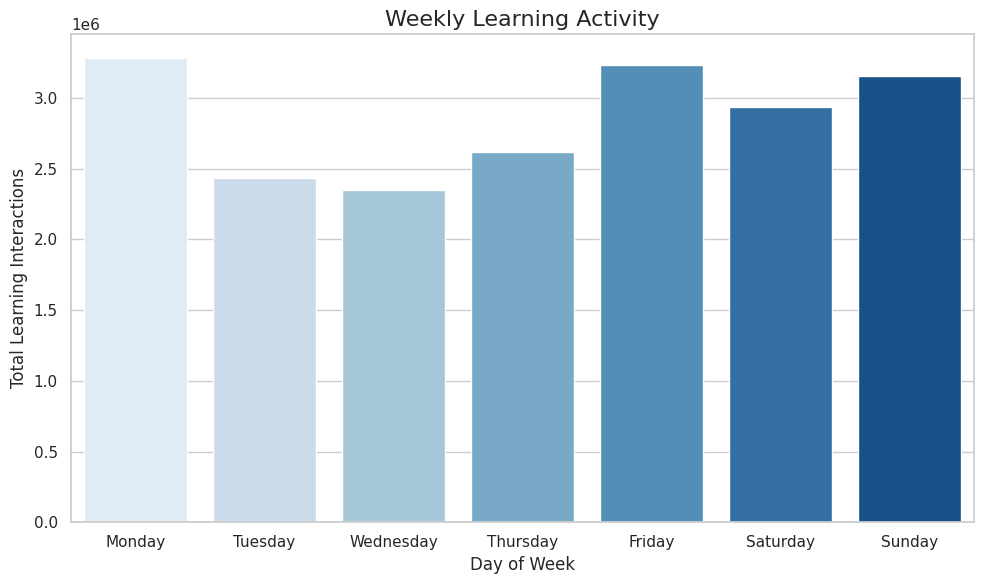
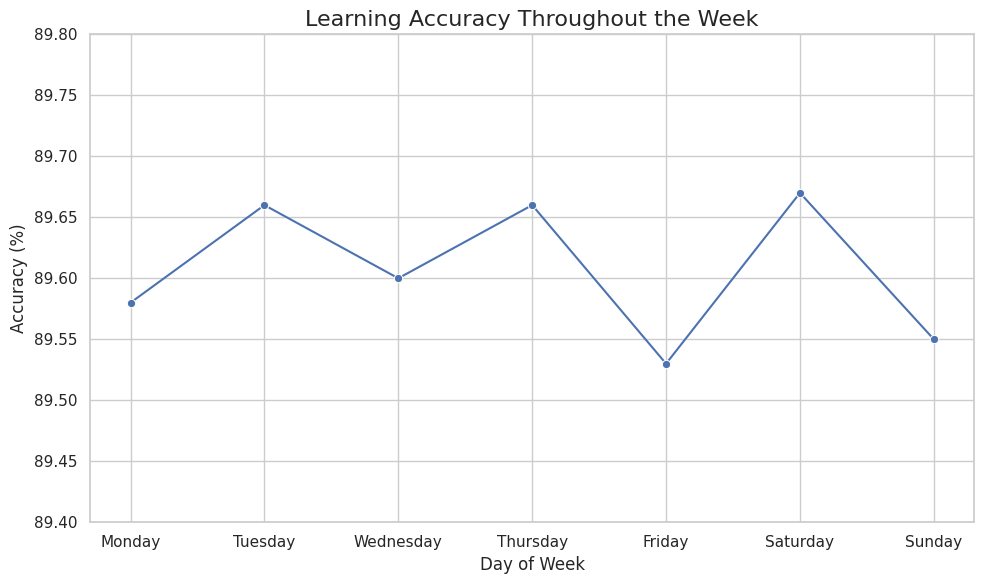

Write the Python code that produced these figures, in order.
import pandas as pd
import matplotlib
matplotlib.use('Agg')
import matplotlib.pyplot as plt
import seaborn as sns
import pathlib

# Output folder
output_dir = pathlib.Path("weekly_engagement")
output_dir.mkdir(exist_ok=True)

# Data
data = {
"day_of_week":["Monday","Friday","Sunday","Saturday","Thursday","Tuesday","Wednesday"],
"total_interactions":[3284782,3230755,3156461,2936581,2615982,2434973,2348756],
"daily_accuracy":[89.58,89.53,89.55,89.67,89.66,89.66,89.60]
}

df = pd.DataFrame(data)

# Order days correctly
order = ["Monday","Tuesday","Wednesday","Thursday","Friday","Saturday","Sunday"]
df["day_of_week"] = pd.Categorical(df["day_of_week"], categories=order, ordered=True)
df = df.sort_values("day_of_week")

sns.set_theme(style="whitegrid")

# -------- Engagement Chart --------

plt.figure(figsize=(10,6))

sns.barplot(
    data=df,
    x="day_of_week",
    y="total_interactions",
    palette="Blues"
)

plt.title("Weekly Learning Activity", fontsize=16)
plt.xlabel("Day of Week")
plt.ylabel("Total Learning Interactions")

plt.tight_layout()

plt.savefig(output_dir / "weekly_engagement.png")
plt.close()


# -------- Accuracy Chart --------

plt.figure(figsize=(10,6))

sns.lineplot(
    data=df,
    x="day_of_week",
    y="daily_accuracy",
    marker="o"
)

plt.title("Learning Accuracy Throughout the Week", fontsize=16)
plt.xlabel("Day of Week")
plt.ylabel("Accuracy (%)")

plt.ylim(89.4, 89.8)

plt.tight_layout()

plt.savefig(output_dir / "weekly_accuracy.png")
plt.close()

print("✅ Weekly visualizations saved")
